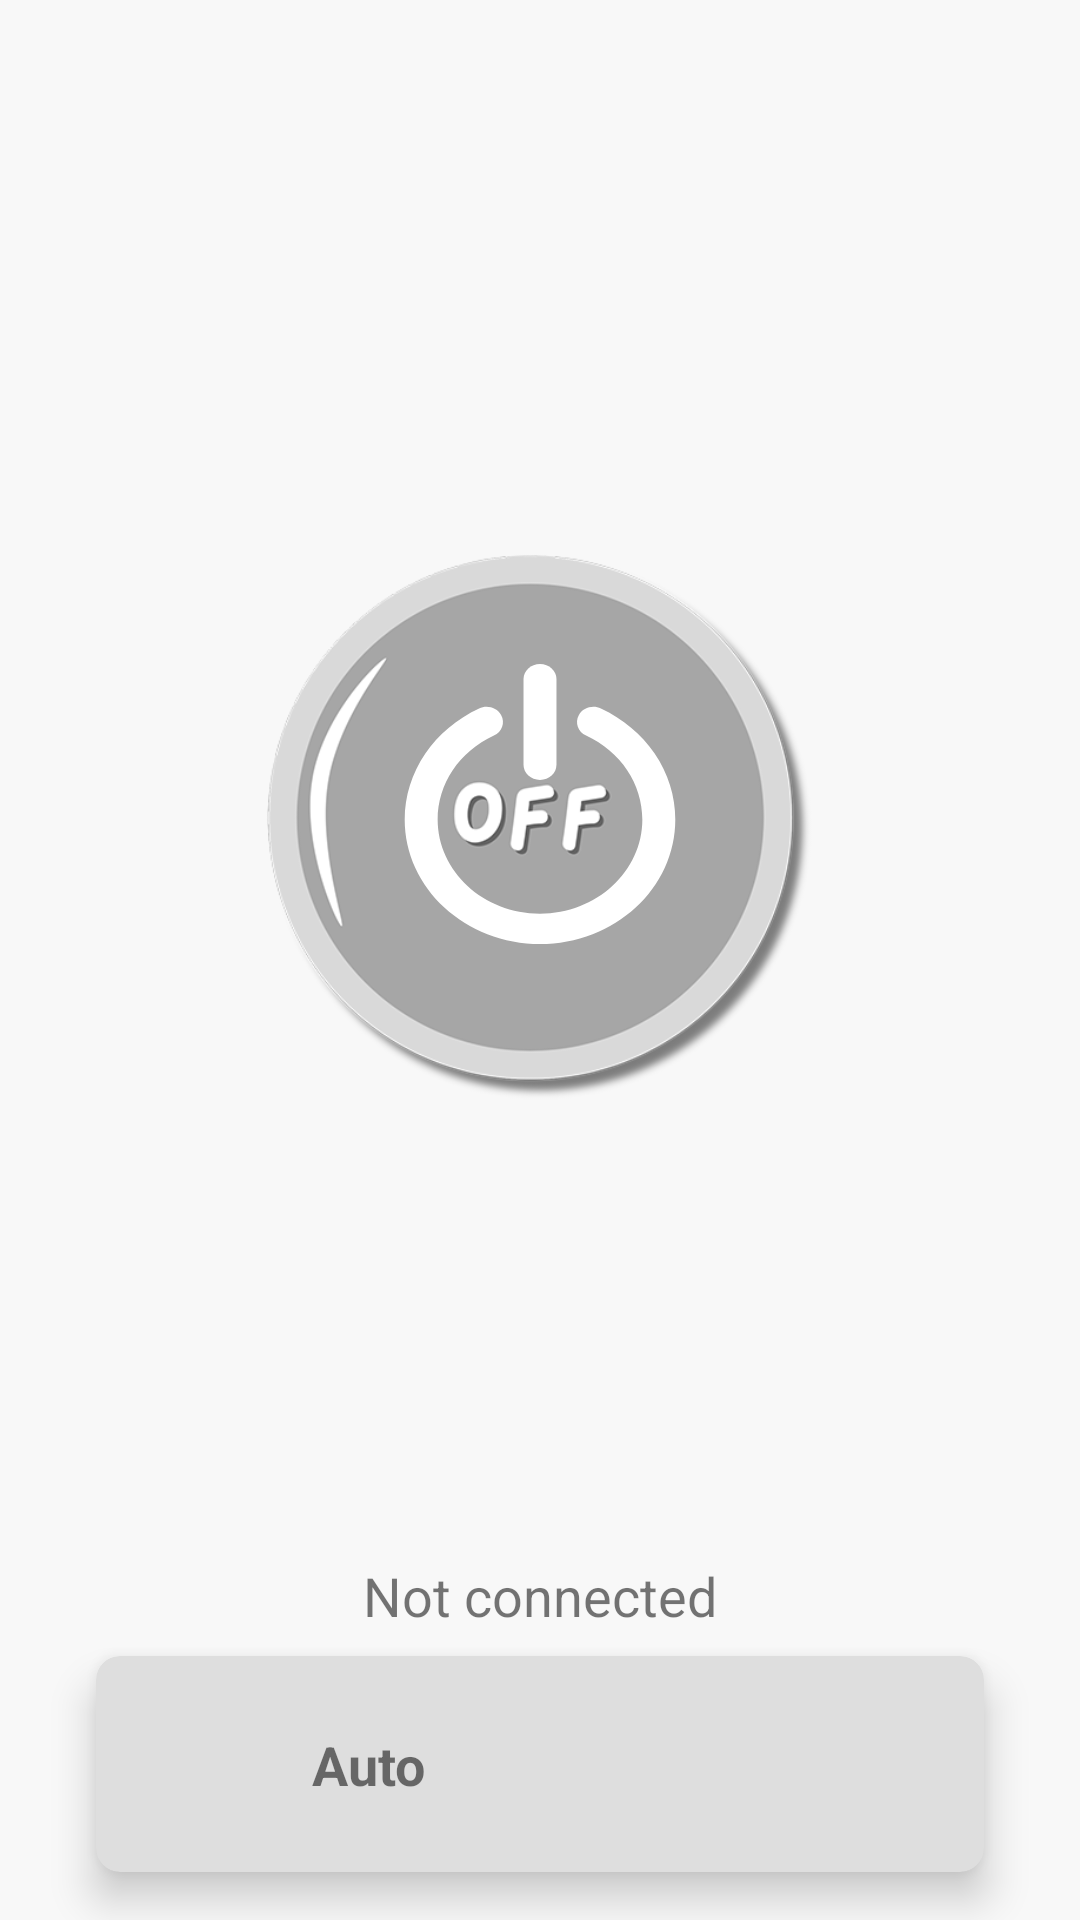

This screen was rendered from an Android layout file. Write that file and the resources it references.
<!-- AndroidManifest.xml: activity theme AppTheme.Main -->
<!-- res/layout/fragment_main.xml -->
<?xml version="1.0" encoding="utf-8"?>

<androidx.constraintlayout.widget.ConstraintLayout xmlns:android="http://schemas.android.com/apk/res/android"
   xmlns:app="http://schemas.android.com/apk/res-auto"
   xmlns:tools="http://schemas.android.com/tools"
   android:id="@+id/mainFragmentContainer"
   android:layout_width="match_parent"
   android:layout_height="match_parent"
   android:animateLayoutChanges="true"
   android:background="@color/background">

   <com.google.android.ads.nativetemplates.TemplateView
      android:id="@+id/nativeAdView"
      android:layout_width="match_parent"
      android:layout_height="wrap_content"
      android:visibility="gone"
      app:gnt_template_type="@layout/gnt_small_template_view"
      app:layout_constraintTop_toTopOf="parent" />

   <androidx.appcompat.widget.AppCompatImageButton
      android:id="@+id/info"
      android:layout_width="wrap_content"
      android:layout_height="wrap_content"
      android:layout_margin="8dp"
      android:background="@drawable/close_button_background"
      android:elevation="10dp"
      android:padding="8dp"
      android:src="@drawable/ic_baseline_error_24"
      android:visibility="gone"
      app:layout_constraintEnd_toEndOf="parent"
      app:layout_constraintTop_toBottomOf="@id/nativeAdView"
      tools:visibility="visible" />

   <include
      android:id="@+id/info_layout"
      layout="@layout/layout_info"
      android:layout_width="wrap_content"
      android:layout_height="wrap_content"
      android:layout_margin="8dp"
      android:visibility="gone"
      app:layout_constraintEnd_toStartOf="@id/info"
      app:layout_constraintTop_toBottomOf="@id/nativeAdView"
      tools:visibility="visible" />

   <RelativeLayout
      android:id="@+id/connectLayout"
      android:layout_width="200dp"
      android:layout_height="200dp"
      android:layout_margin="32dp"
      app:layout_constraintBottom_toTopOf="@id/timeLeftProgress"
      app:layout_constraintDimensionRatio="1:1"
      app:layout_constraintEnd_toEndOf="parent"
      app:layout_constraintStart_toStartOf="parent"
      app:layout_constraintTop_toBottomOf="@id/nativeAdView">

      <androidx.appcompat.widget.AppCompatImageView
         android:id="@+id/ivStatusBackground"
         android:layout_width="match_parent"
         android:layout_height="match_parent"
         android:layout_centerInParent="true"
         android:background="@drawable/ic_shield_off"
         android:scaleType="fitCenter" />

      <androidx.appcompat.widget.AppCompatImageView
         android:id="@+id/ivStatusForeground"
         android:layout_width="wrap_content"
         android:layout_height="wrap_content"
         android:layout_alignParentBottom="true"
         android:layout_centerHorizontal="true"
         android:layout_marginBottom="16dp"
         android:background="@drawable/ic_key" />

   </RelativeLayout>

   <TextView
      android:id="@+id/tvLog"
      android:layout_width="wrap_content"
      android:layout_height="wrap_content"
      android:layout_marginBottom="8dp"
      android:drawablePadding="8dp"
      android:gravity="center"
      android:text="@string/not_connected"
      android:textSize="18sp"
      app:layout_constraintBottom_toTopOf="@id/timeLeftProgress"
      app:layout_constraintEnd_toEndOf="parent"
      app:layout_constraintStart_toStartOf="parent" />

   <ProgressBar
      android:id="@+id/timeLeftProgress"
      style="?android:attr/progressBarStyleHorizontal"
      android:layout_width="match_parent"
      android:layout_height="wrap_content"
      android:layout_margin="8dp"
      android:max="100"
      android:visibility="gone"
      app:layout_constraintBottom_toTopOf="@id/timeLeft" />

   <TextView
      android:id="@+id/timeLeft"
      android:layout_width="wrap_content"
      android:layout_height="wrap_content"
      android:gravity="center"
      android:lines="2"
      android:text="@string/time_left"
      android:textSize="16sp"
      android:visibility="gone"
      tools:visibility="visible"
      app:layout_constraintBottom_toBottomOf="@id/moreTime"
      app:layout_constraintStart_toStartOf="@id/currentLocationLayout"
      app:layout_constraintTop_toTopOf="@id/moreTime" />

   <androidx.appcompat.widget.AppCompatButton
      android:id="@+id/moreTime"
      android:layout_width="wrap_content"
      android:layout_height="wrap_content"
      android:layout_marginBottom="12dp"
      android:background="@drawable/button_background"
      android:minHeight="0dp"
      android:padding="8dp"
      android:text="@string/more_time"
      android:textAllCaps="false"
      android:visibility="gone"
      tools:visibility="visible"
      app:layout_constraintBottom_toTopOf="@id/currentLocationLayout"
      app:layout_constraintEnd_toEndOf="@id/connectLayout" />

   <androidx.cardview.widget.CardView
      android:id="@+id/currentLocationLayout"
      android:layout_width="0dp"
      android:layout_height="wrap_content"
      android:layout_marginStart="32dp"
      android:layout_marginEnd="32dp"
      android:layout_marginBottom="16dp"
      android:clickable="true"
      android:focusable="true"
      android:foreground="?android:attr/selectableItemBackground"
      app:cardBackgroundColor="@color/card_background"
      app:cardCornerRadius="8dp"
      app:cardElevation="8dp"
      app:layout_constraintBottom_toBottomOf="parent"
      app:layout_constraintEnd_toEndOf="parent"
      app:layout_constraintStart_toStartOf="parent">

      <androidx.constraintlayout.widget.ConstraintLayout
         android:layout_width="match_parent"
         android:layout_height="match_parent"
         android:padding="8dp">

         <androidx.appcompat.widget.AppCompatImageView
            android:id="@+id/locationFlag"
            android:layout_width="56dp"
            android:layout_height="56dp"
            android:src="@drawable/ic_auto"
            app:layout_constraintBottom_toBottomOf="parent"
            app:layout_constraintStart_toStartOf="parent"
            app:layout_constraintTop_toTopOf="parent" />

         <TextView
            android:id="@+id/locationTitle"
            android:layout_width="wrap_content"
            android:layout_height="wrap_content"
            android:layout_marginStart="8dp"
            android:text="@string/auto"
            android:textSize="18sp"
            android:textStyle="bold"
            app:layout_constraintBottom_toTopOf="@id/locationSubtitle"
            app:layout_constraintStart_toEndOf="@id/locationFlag"
            app:layout_constraintTop_toTopOf="@id/locationFlag" />

         <TextView
            android:id="@+id/locationSubtitle"
            android:layout_width="wrap_content"
            android:layout_height="wrap_content"
            android:layout_marginStart="8dp"
            android:textSize="14sp"
            android:visibility="gone"
            app:layout_constraintBottom_toBottomOf="@id/locationFlag"
            app:layout_constraintStart_toEndOf="@id/locationFlag"
            app:layout_constraintTop_toBottomOf="@id/locationTitle" />

         <androidx.appcompat.widget.AppCompatImageView
            android:id="@+id/locationArrow"
            android:layout_width="36dp"
            android:layout_height="36dp"
            app:layout_constraintBottom_toBottomOf="parent"
            app:layout_constraintEnd_toEndOf="parent"
            app:layout_constraintTop_toTopOf="parent"
            app:srcCompat="@drawable/ic_baseline_keyboard_arrow_right_24" />

      </androidx.constraintlayout.widget.ConstraintLayout>

   </androidx.cardview.widget.CardView>

</androidx.constraintlayout.widget.ConstraintLayout>
<!-- res/layout/layout_info.xml (included above) -->
<?xml version="1.0" encoding="utf-8"?>

<androidx.cardview.widget.CardView xmlns:android="http://schemas.android.com/apk/res/android"
   xmlns:app="http://schemas.android.com/apk/res-auto"
   xmlns:tools="http://schemas.android.com/tools"
   android:id="@+id/container"
   android:layout_width="wrap_content"
   android:layout_height="wrap_content"
   android:layout_margin="8dp"
   app:cardBackgroundColor="@color/card_background"
   app:cardCornerRadius="8dp"
   app:cardElevation="8dp">

   <androidx.constraintlayout.widget.ConstraintLayout
      android:layout_width="wrap_content"
      android:layout_height="match_parent"
      android:padding="8dp">

      <TextView
         android:id="@+id/data_down"
         android:layout_width="wrap_content"
         android:layout_height="wrap_content"
         android:maxLines="1"
         app:layout_constraintStart_toStartOf="parent"
         app:layout_constraintTop_toTopOf="parent"
         tools:text="@string/data_down" />

      <TextView
         android:id="@+id/data_up"
         android:layout_width="wrap_content"
         android:layout_height="wrap_content"
         android:layout_marginTop="8dp"
         android:maxLines="1"
         app:layout_constraintStart_toStartOf="parent"
         app:layout_constraintTop_toBottomOf="@id/data_down"
         tools:text="@string/data_up" />

      <TextView
         android:id="@+id/original_ip"
         android:layout_width="wrap_content"
         android:layout_height="wrap_content"
         android:layout_marginTop="8dp"
         app:layout_constraintStart_toStartOf="parent"
         app:layout_constraintTop_toBottomOf="@id/data_up"
         tools:text="@string/original_ip" />

      <TextView
         android:id="@+id/new_ip"
         android:layout_width="wrap_content"
         android:layout_height="wrap_content"
         android:layout_marginTop="8dp"
         app:layout_constraintStart_toStartOf="parent"
         app:layout_constraintTop_toBottomOf="@id/original_ip"
         tools:text="@string/new_ip" />

      <TextView
         android:id="@+id/connected_devices"
         android:layout_width="wrap_content"
         android:layout_height="wrap_content"
         android:layout_marginTop="8dp"
         android:maxLines="1"
         app:layout_constraintStart_toStartOf="parent"
         app:layout_constraintTop_toBottomOf="@id/new_ip"
         tools:text="@string/connected_devices" />

   </androidx.constraintlayout.widget.ConstraintLayout>

</androidx.cardview.widget.CardView>
<!-- resources referenced by this layout -->
<resources>
  <color name="background">#F8F8F8</color>
  <color name="card_background">#DEDEDE</color>
  <!-- drawable button_background (drawable) -->
  <?xml version="1.0" encoding="utf-8"?>
  
  <selector xmlns:android="http://schemas.android.com/apk/res/android">
  
     <item android:state_focused="true">
        <shape android:shape="rectangle">
           <solid android:color="@color/primary_focused" />
           <corners android:radius="8dp" />
        </shape>
     </item>
  
     <item android:state_pressed="true">
        <shape android:shape="rectangle">
           <solid android:color="@android:color/darker_gray" />
           <corners android:radius="8dp" />
        </shape>
     </item>
  
     <item>
        <shape android:shape="rectangle">
           <solid android:color="@color/primary" />
           <corners android:radius="8dp" />
        </shape>
     </item>
  
  </selector>
  <!-- drawable close_button_background (drawable) -->
  <?xml version="1.0" encoding="utf-8"?>
  
  <selector xmlns:android="http://schemas.android.com/apk/res/android">
  
     <item android:state_pressed="true">
        <shape android:shape="rectangle">
           <solid android:color="@android:color/darker_gray" />
           <corners android:radius="8dp" />
        </shape>
     </item>
  
     <item>
        <shape android:shape="rectangle">
           <solid android:color="@color/card_background" />
           <corners android:radius="8dp" />
        </shape>
     </item>
  
  </selector>
  <!-- drawable ic_key: vector/xml drawable (drawable, 2125 chars, omitted) -->
  <!-- drawable ic_shield_off: png bitmap (drawable-hdpi, 26062 bytes) -->
  <string name="auto">Auto</string>
  <string name="connected_devices">%1$d Connected Devices</string>
  <string name="data_down">Downloaded: %1$s</string>
  <string name="data_up">Uploaded: %1$s</string>
  <string name="more_time">More Time?</string>
  <string name="new_ip">New IP: %1$s</string>
  <string name="not_connected">Not connected</string>
  <string name="original_ip">Original IP: %1$s</string>
  <string name="time_left">Time Left: %1$s</string>
  <style name="AppTheme.Main" parent="AppTheme">
        <item name="colorAccent">@color/accent</item>
        <item name="android:windowBackground">@color/background</item>
        <item name="android:navigationBarColor">@color/background</item>
        <item name="android:windowLightStatusBar" tools:targetApi="m">@bool/lightStatusBar</item>
     </style>
  <color name="primary_focused">#0048FF</color>
  <color name="primary">#0BC6FF</color>
  <style name="AppTheme" parent="@style/Theme.MaterialComponents.DayNight.NoActionBar">
        <item name="colorPrimary">@color/primary</item>
        <item name="colorPrimaryDark">@color/background</item>
        <item name="windowActionBar">false</item>
        <item name="windowNoTitle">true</item>
     </style>
  <color name="accent">#00F7FF</color>
</resources>
